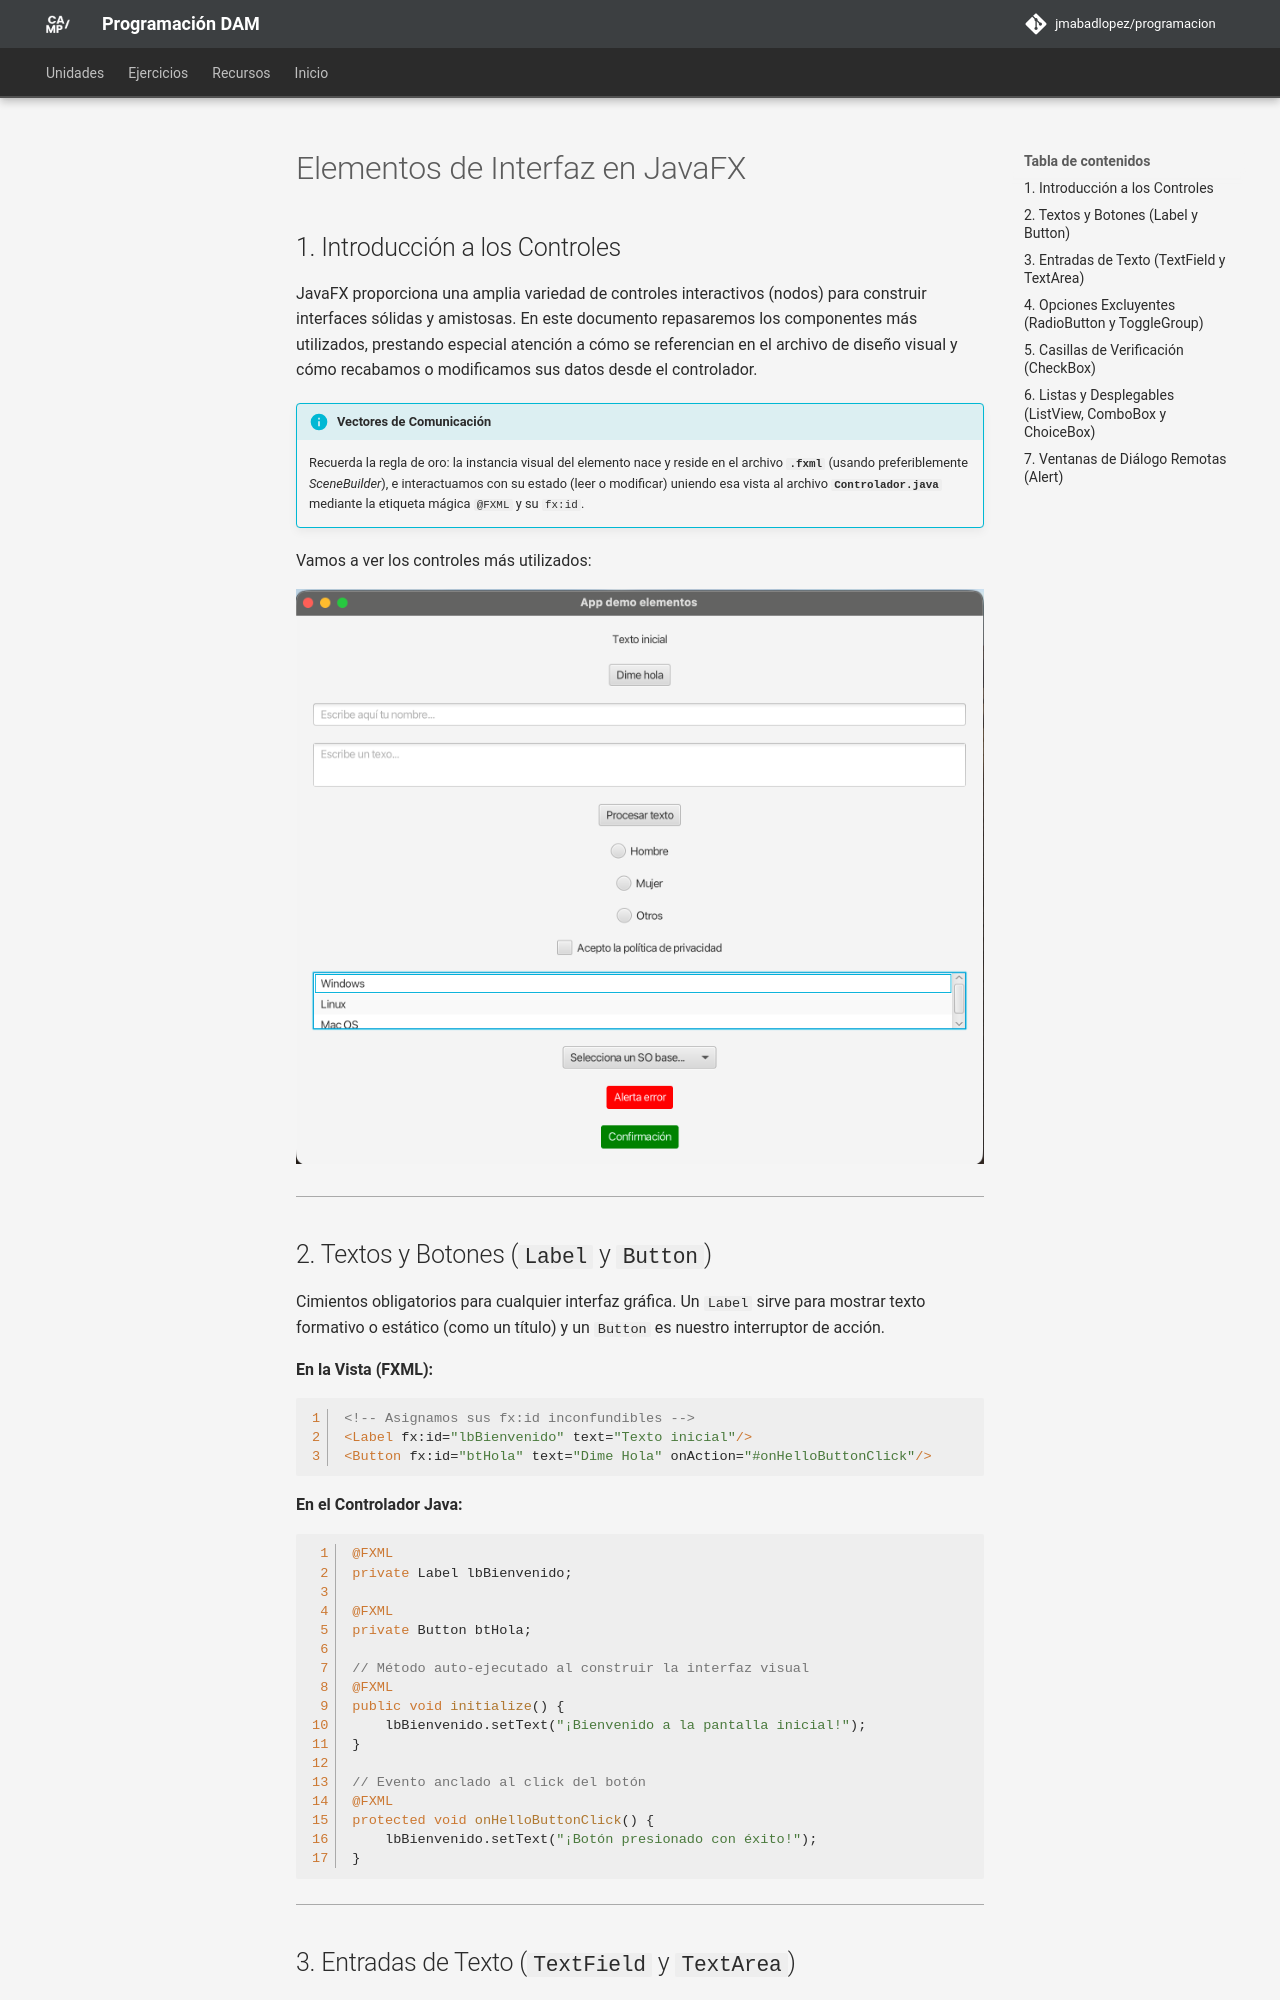

repository: JMAbadLopez/programacion · page: unidades/ud09/elementos/index.html · generator: mkdocs

# Elementos de Interfaz en JavaFX

## 1. Introducción a los Controles

JavaFX proporciona una amplia variedad de controles interactivos (nodos) para construir interfaces sólidas y amistosas. En este documento repasaremos los componentes más utilizados, prestando especial atención a cómo se referencian en el archivo de diseño visual y cómo recabamos o modificamos sus datos desde el controlador.

!!! info "Vectores de Comunicación"
    Recuerda la regla de oro: la instancia visual del elemento nace y reside en el archivo **`.fxml`** (usando preferiblemente _SceneBuilder_), e interactuamos con su estado (leer o modificar) uniendo esa vista al archivo **`Controlador.java`** mediante la etiqueta mágica `@FXML` y su `fx:id`.

Vamos a ver los controles más utilizados:

<img src="../../../assets/images/ud09/ud09_4.png" alt="Controles" style="zoom:50%;" />

---

## 2. Textos y Botones (`Label` y `Button`)

Cimientos obligatorios para cualquier interfaz gráfica. Un `Label` sirve para mostrar texto formativo o estático (como un título) y un `Button` es nuestro interruptor de acción.

**En la Vista (FXML):**

```xml
<!-- Asignamos sus fx:id inconfundibles -->
<Label fx:id="lbBienvenido" text="Texto inicial"/>
<Button fx:id="btHola" text="Dime Hola" onAction="#onHelloButtonClick"/>
```

**En el Controlador Java:**

```java
@FXML 
private Label lbBienvenido; 

@FXML 
private Button btHola; 

// Método auto-ejecutado al construir la interfaz visual
@FXML
public void initialize() { 
    lbBienvenido.setText("¡Bienvenido a la pantalla inicial!"); 
} 

// Evento anclado al click del botón
@FXML 
protected void onHelloButtonClick() { 
    lbBienvenido.setText("¡Botón presionado con éxito!"); 
} 
```

---

## 3. Entradas de Texto (`TextField` y `TextArea`)

Son los canales de inyección principales cuando solicitamos al usuario que escriba. Si prevemos un nombre o dato corto emplearemos un `TextField` (una única línea); si solicitamos comentarios largos, un `TextArea` multilínea.

**En la Vista (FXML):**

```xml
<TextField fx:id="txfNombre" promptText="Escribe aquí tu nombre completo..."/>
<TextArea fx:id="txaDescripcion" prefRowCount="4" promptText="Escribe un resumen..."/>
```

**En el Controlador Java:**

```java
@FXML 
private TextField txfNombre;
@FXML 
private TextArea txaDescripcion;

// Ejemplo de método asociado a un botón para procesar estos datos
    @FXML
    public void procesarTextos() {
        // 1. Recuperamos lo que escribe el usuario
        String nombre = txfNombre.getText();
        String descripcion = txaDescripcion.getText();
        // 2. Sobreescribimos el texto del Label
        lbBienvenido.setText("Bienvenid@ "+nombre+". Texto escrito: "+descripcion);
        // 3. Limpiamos los campos  
        txfNombre.clear();
        txaDescripcion.clear();
    }
```

!!! tip "Pistas Visuales"
    La propiedad `promptText` es francamente útil. Imprime en pantalla un texto tenue (marca de agua informacional) que desaparece de forma automática tan pronto el usuario posicione su cursor y empiece a redactar encima.

---
